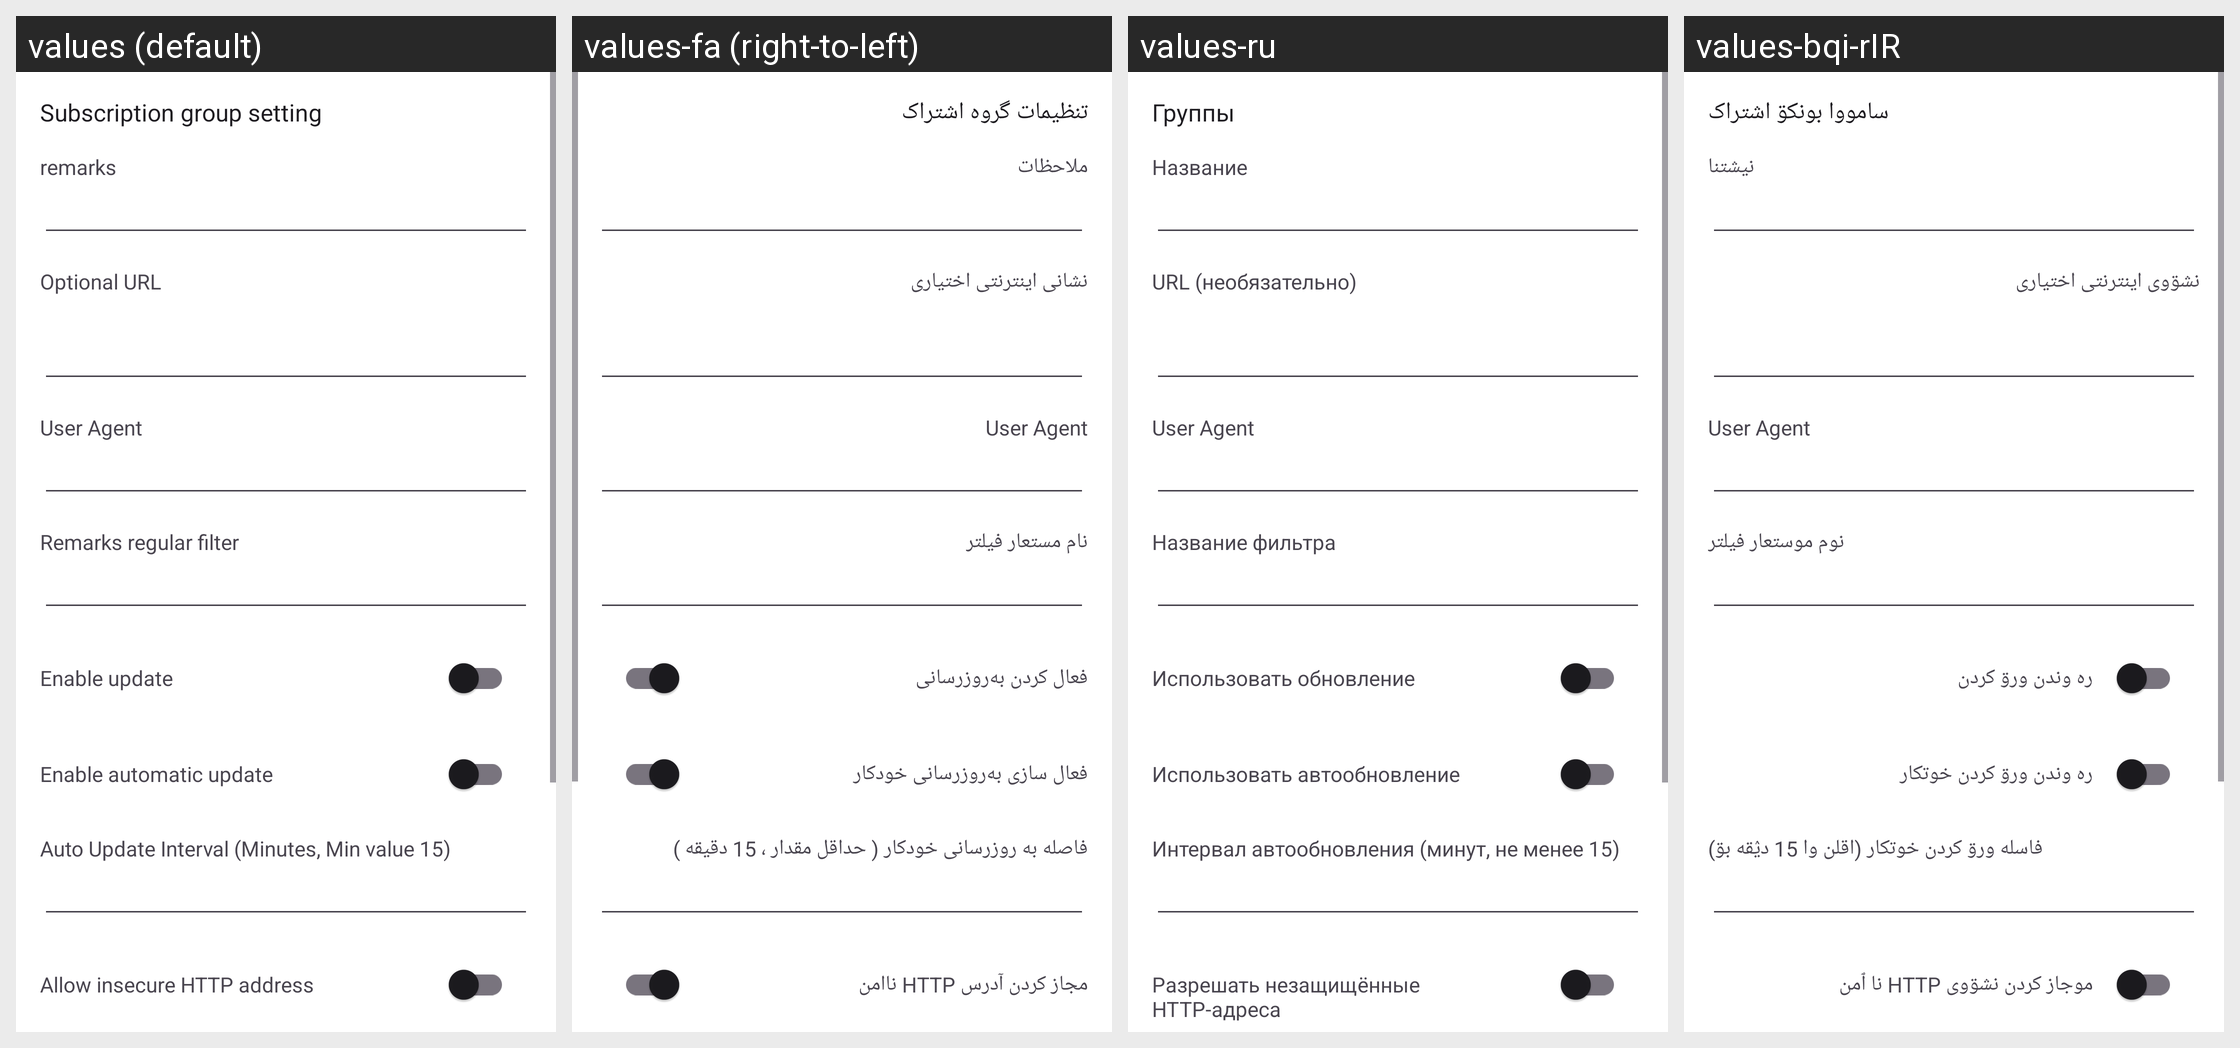

This grid shows one Android layout under several languages. Give, for every string resource on the screen, its name, the default text and each shown locale's text.
Android screen res/layout/activity_sub_edit.xml rendered under 4 locales, left to right: values (default), values-fa (right-to-left), values-ru, values-bqi-rIR. Device: Nexus 5 (rendered at 1080×1920; each locale shown at half size, 540×960, under a caption strip naming it); theme AppThemeDayNight.NoActionBar.
Other locales in the repository, not shown: values-ar, values-bn, values-vi, values-zh-rCN, values-zh-rTW.
Strings drawn on this screen, with the default value and each locale's value (text and hints the layout hard-codes, and strings that could not be matched under every locale, appear in the picture but are not listed):

title_sub_setting
  values: Subscription group setting
  values-fa: تنظیمات گروه‌ اشتراک
  values-ru: Группы
  values-bqi-rIR: سامووا بونکۊ اشتراک

sub_setting_remarks
  values: remarks
  values-fa: ملاحظات
  values-ru: Название
  values-bqi-rIR: نیشتنا

sub_setting_url
  values: Optional URL
  values-fa: نشانی اینترنتی اختیاری
  values-ru: URL (необязательно)
  values-bqi-rIR: نشۊوی اینترنتی اختیاری

sub_setting_user_agent
  values: User Agent
  values-fa: User Agent
  values-ru: User Agent
  values-bqi-rIR: User Agent

sub_setting_filter
  values: Remarks regular filter
  values-fa: نام مستعار فیلتر
  values-ru: Название фильтра
  values-bqi-rIR: نوم موستعار فیلتر

sub_setting_enable
  values: Enable update
  values-fa: فعال کردن به‌روزرسانی
  values-ru: Использовать обновление
  values-bqi-rIR: ره وندن ورۊ کردن

sub_auto_update
  values: Enable automatic update
  values-fa: فعال سازی به‌روزرسانی خودکار
  values-ru: Использовать автообновление
  values-bqi-rIR: ره وندن ورۊ کردن خوتکار

title_pref_auto_update_interval
  values: Auto Update Interval (Minutes, Min value 15)
  values-fa: فاصله به‌ روزرسانی خودکار ( حداقل مقدار ، 15 دقیقه )
  values-ru: Интервал автообновления (минут, не менее 15)
  values-bqi-rIR: فاسله ورۊ کردن خوتکار (اقلن وا 15 دؽقه بۊ)

sub_allow_insecure_url
  values: Allow insecure HTTP address
  values-fa: مجاز کردن آدرس HTTP ناامن
  values-ru: Разрешать незащищённые HTTP-адреса
  values-bqi-rIR: موجاز کردن نشۊوی HTTP نا ٱمن
